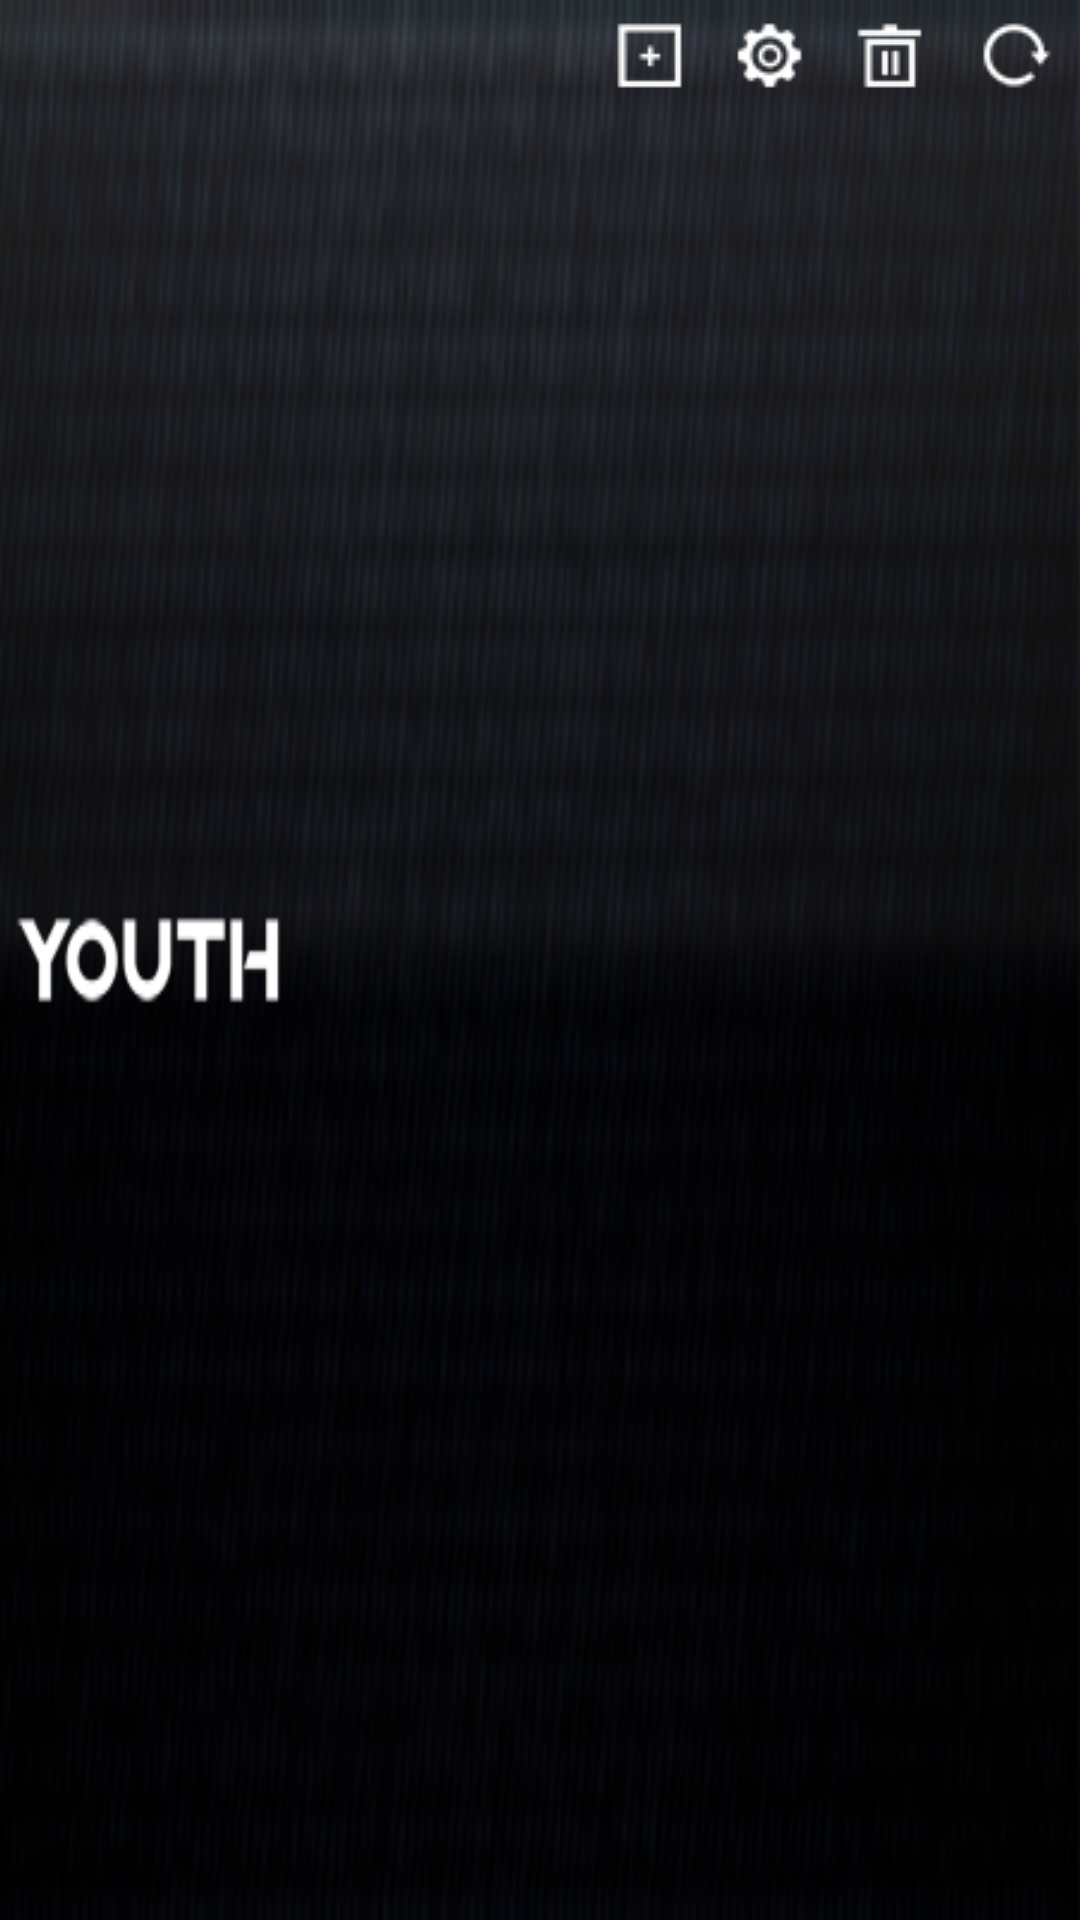

Here is an Android app screen rendered from its layout file. Give the layout XML and the strings, colors and styles it references.
<!-- AndroidManifest.xml: application theme AppTheme -->
<!-- res/layout/home_title_layout.xml -->
<?xml version="1.0" encoding="utf-8"?>
<RelativeLayout xmlns:android="http://schemas.android.com/apk/res/android"
    android:layout_width="fill_parent"
    android:layout_height="45dip"
	android:background="@drawable/main_title_bg"
    android:id="@+id/titile_layout_ry" >

  <ImageView 
        android:id="@+id/title_logo_img"
        android:layout_width="90dip"
        android:layout_height="30dip"
        android:layout_alignParentLeft="true"
        android:layout_centerVertical="true"
        android:layout_marginLeft="5dip"
        android:background="@drawable/top_bar_logo"/>
 	<ImageButton
        android:id="@+id/imageButtonRefresh"
        android:layout_marginTop="2dip"
        android:layout_width="wrap_content"
        android:layout_height="wrap_content"
        android:layout_alignParentRight="true"
        android:layout_marginRight="5dip"
        android:background="@drawable/rootblock_icon_refresh" />

    <ImageButton
        android:id="@+id/imageButtonClear"
        android:layout_width="wrap_content"
        android:layout_height="wrap_content"
        android:layout_alignParentRight="true"
        android:layout_marginRight="45dip"
        android:background="@drawable/selector_rootblock_clear_btn" />


    <ImageButton
        android:id="@+id/ImageButtonSet"
        android:layout_width="wrap_content"
        android:layout_height="wrap_content"
        android:layout_alignParentRight="true"
        android:layout_marginRight="85dip"
        android:background="@drawable/selector_rootblock_set_btn" />


    <ImageButton
        android:id="@+id/imageButtonAdd"
        android:layout_width="wrap_content"
        android:layout_height="wrap_content"
        android:layout_alignParentRight="true"
        android:layout_marginRight="125dip"
        android:background="@drawable/selector_rootblock_add_btn" />
</RelativeLayout>
<!-- resources referenced by this layout -->
<resources>
  <!-- drawable main_title_bg: png bitmap (drawable, 49612 bytes) -->
  <!-- drawable rootblock_icon_refresh: png bitmap (drawable, 771 bytes) -->
  <!-- drawable selector_rootblock_add_btn (drawable) -->
  <?xml version="1.0" encoding="utf-8"?>
  <selector
    xmlns:android="http://schemas.android.com/apk/res/android">
      <item android:state_pressed="true" android:drawable="@drawable/rootblock_icon_add_selected" />
      <item android:state_pressed="false" android:drawable="@drawable/rootblock_icon_add" />
  </selector>
  <!-- drawable selector_rootblock_clear_btn (drawable) -->
  <?xml version="1.0" encoding="utf-8"?>
  <selector
    xmlns:android="http://schemas.android.com/apk/res/android">
      <item android:state_pressed="true" android:drawable="@drawable/rootblock_icon_clear_selected" />
      <item android:state_pressed="false" android:drawable="@drawable/rootblock_icon_clear" />
  </selector>
  <!-- drawable selector_rootblock_set_btn (drawable) -->
  <?xml version="1.0" encoding="utf-8"?>
  <selector
    xmlns:android="http://schemas.android.com/apk/res/android">
      <item android:state_pressed="true" android:drawable="@drawable/rootblock_icon_set_selected" />
      <item android:state_pressed="false" android:drawable="@drawable/rootblock_icon_set" />
  </selector>
  <!-- drawable top_bar_logo: png bitmap (drawable, 4235 bytes) -->
  <style name="AppTheme" parent="android:Theme.Light" />
  <!-- drawable rootblock_icon_add_selected: png bitmap (drawable, 1779 bytes) -->
  <!-- drawable rootblock_icon_add: png bitmap (drawable, 368 bytes) -->
  <!-- drawable rootblock_icon_clear_selected: png bitmap (drawable, 1849 bytes) -->
  <!-- drawable rootblock_icon_clear: png bitmap (drawable, 412 bytes) -->
  <!-- drawable rootblock_icon_set_selected: png bitmap (drawable, 1844 bytes) -->
  <!-- drawable rootblock_icon_set: png bitmap (drawable, 900 bytes) -->
</resources>
